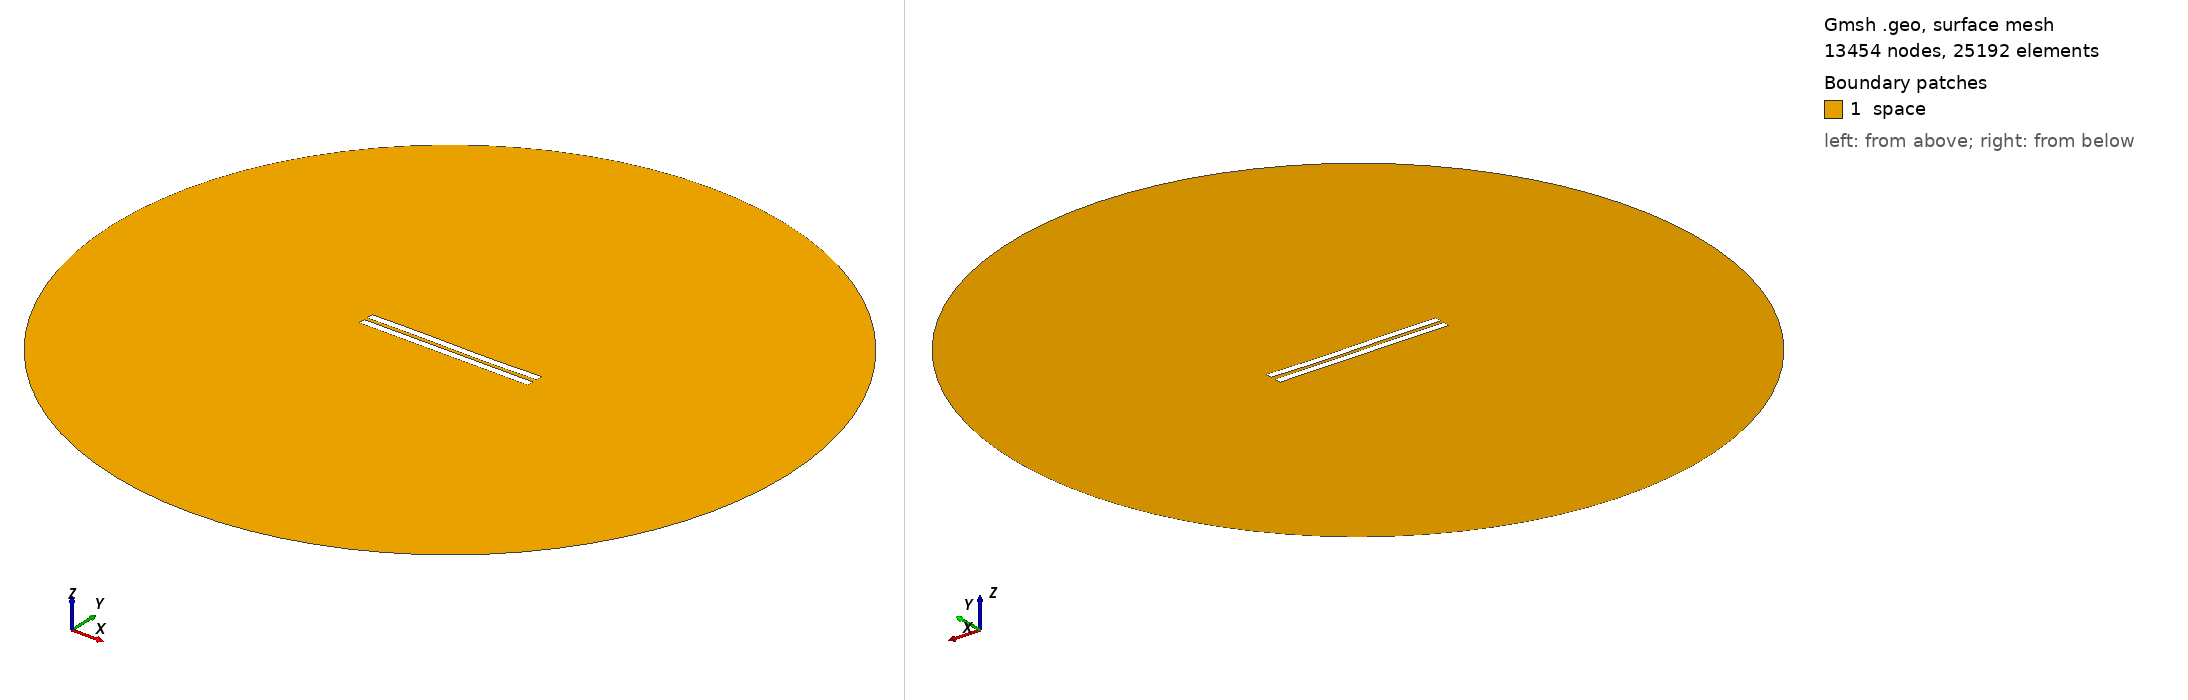

Gmsh geometry script, surface-meshed: 13454 nodes, 25192 surface elements. Boundary patches (legend numbers): 1 space. Left view from above one corner, right view from below the opposite corner. Legend entries are the model's physical surfaces. The drawing asked Gmsh for element sizes between 1% and 20% of the model's largest extent; the script's own settings can give other sizes.

=== 2298.geo (drawn) ===
//---------------------------------------
// Geometry kernel
//---------------------------------------

SetFactory("OpenCASCADE");



//---------------------------------------
// Parameters of the geometry
//---------------------------------------

// Overetch of the upper plate
overetch = 0.0;

// Distance between the plates
distance = 2.25;

// Discretization over the x axis (for the deformation)
nx = 50; 

// Length of the plate
L = 100 - overetch; 

// Number of modes
n = 4; 

// 1st mode coefficient
coeff(1) = 0.07499999999999998;
beta(1) = 0.596864 * 3.1415926535 / L;

// 2nd mode coefficient
coeff(2) = -0.075;
beta(2) = 1.49418 * 3.1415926535 / L;

// 3rd mode coefficient
coeff(3) = 0.15;
beta(3) = 2.50025 * 3.1415926535 / L;

// 4th mode coefficient
coeff(4) = 0.0;
beta(4) = 3.49999 * 3.1415926535 / L;



//---------------------------------------
// Upper plate (deformed rectangle)
//---------------------------------------

// Coordiantes of the upper plate
xmin = -50;
xmax = 50 - overetch;

// Height of the upper plate
yheight = 4 - 2 * overetch;

// Indexes of the points
UpperID[] = {};
LowerID[] = {};
LeftID[] = {};
RightID[] = {};

// Point index
p = 1;

// Horizontal edges
For i In {1:nx}
    x = xmin + (i-1)*(xmax - xmin)/(nx-1);

    y_bottom = distance / 2 + overetch;
    For j In {1:n}
        C = (Cosh(beta(j)*L) + Cos(beta(j)*L)) / (Sinh(beta(j)*L) + Sin(beta(j)*L));
        y_bottom  = y_bottom + coeff(j) * (Cosh(beta(j)*(x+50)) - Cos(beta(j)*(x+50)) - C * (Sinh(beta(j)*(x+50)) - Sin(beta(j)*(x+50))));
    EndFor

    y_top = y_bottom + yheight;

    Point(p) = {x, y_top, 0, 1.0};
    UpperID[i] = p;
    p = p + 1;

    Point(p) = {x, y_bottom, 0, 1.0};
    LowerID[i] = p;
    p = p + 1;
EndFor

// Create point lists
UpperPts[] = {}; LowerPts[] = {};
For i In {1:nx}
  UpperPts[] += {UpperID[i]};
  LowerPts[] += {LowerID[i]};
EndFor

// Build splines
Spline(1) = {UpperPts[]};
Spline(2) = {LowerPts[]};
Line(3) = {LowerPts[nx-1], UpperPts[nx-1]};
Line(4) = {LowerPts[0], UpperPts[0]};

// Build the plane surface
Curve Loop(1) = {2, 3, -1, -4};
Plane Surface(1) = {1};



//---------------------------------------
// Lower plate (rectangle)
//---------------------------------------

// Vertices
Point(1001) = {-50, -1, 0, 1.0};
Point(1002) = { 50, -1, 0, 1.0};
Point(1003) = { 50,  -5, 0, 1.0};
Point(1004) = {-50,  -5, 0, 1.0};

// Edges
Line(5) = {1001, 1002};
Line(6) = {1002, 1003};
Line(7) = {1003, 1004};
Line(8) = {1004, 1001};

// Plane surface
Line Loop(2) = {5, 6, 7, 8};
Plane Surface(2) = {2}; 



//---------------------------------------
// Outer (fictious) boundary
//---------------------------------------

// Points
Point(1005) = {0, 0, 0};       // Center
Point(1006) = {200, 0, 0};     // Start point
Point(1007) = {0, 200, 0};     // 90 degrees
Point(1008) = {-200, 0, 0};    // 180 degrees
Point(1009) = {0, -200, 0};    // 270 degrees

// Circle arcs (each needs start, center, end)
Circle(9) = {1006, 1005, 1007};
Circle(10) = {1007, 1005, 1008};
Circle(11) = {1008, 1005, 1009};
Circle(12) = {1009, 1005, 1006};

// Plane surface for the entire domain
Curve Loop(3) = {9, 10, 11, 12};
Surface(3) = {3};

// Subtract the plates from the whole domain to obtain the actual domain where we want to solve the equations
BooleanDifference{ Surface{3}; Delete; }{ Surface{1}; Surface{2}; Delete; }




//---------------------------------------
// Transfinite Lines/Curves
//---------------------------------------

// Set the number of points on the boundaries
r = 7;

// Plates
Transfinite Curve {1, 2} = 50*r Using Progression 1;
Transfinite Curve {3, 4} = 2*r Using Progression 1;
Transfinite Line {5, 7} = 50*r Using Progression 1;
Transfinite Line {6, 8} = 2*r Using Progression 1;

// Outer boundary
Transfinite Line {9, 10, 11, 12} = 20 Using Progression 1;



//---------------------------------------
// Physical groups
//---------------------------------------                

// Physical curves (boundaries)
Physical Line("force_segment", 10) = {2};
Physical Line("upper_plate", 11) = {1, 3, 4};
Physical Line("lower_plate", 12) = {5, 6, 7, 8};
Physical Line("boundary", 20) = {9, 10, 11, 12};

// Physical Surfaces
Physical Surface("space", 30) = {3};



//---------------------------------------
// 6. Generate the Mesh
//---------------------------------------

// 2D mesh generation
Mesh 2;
